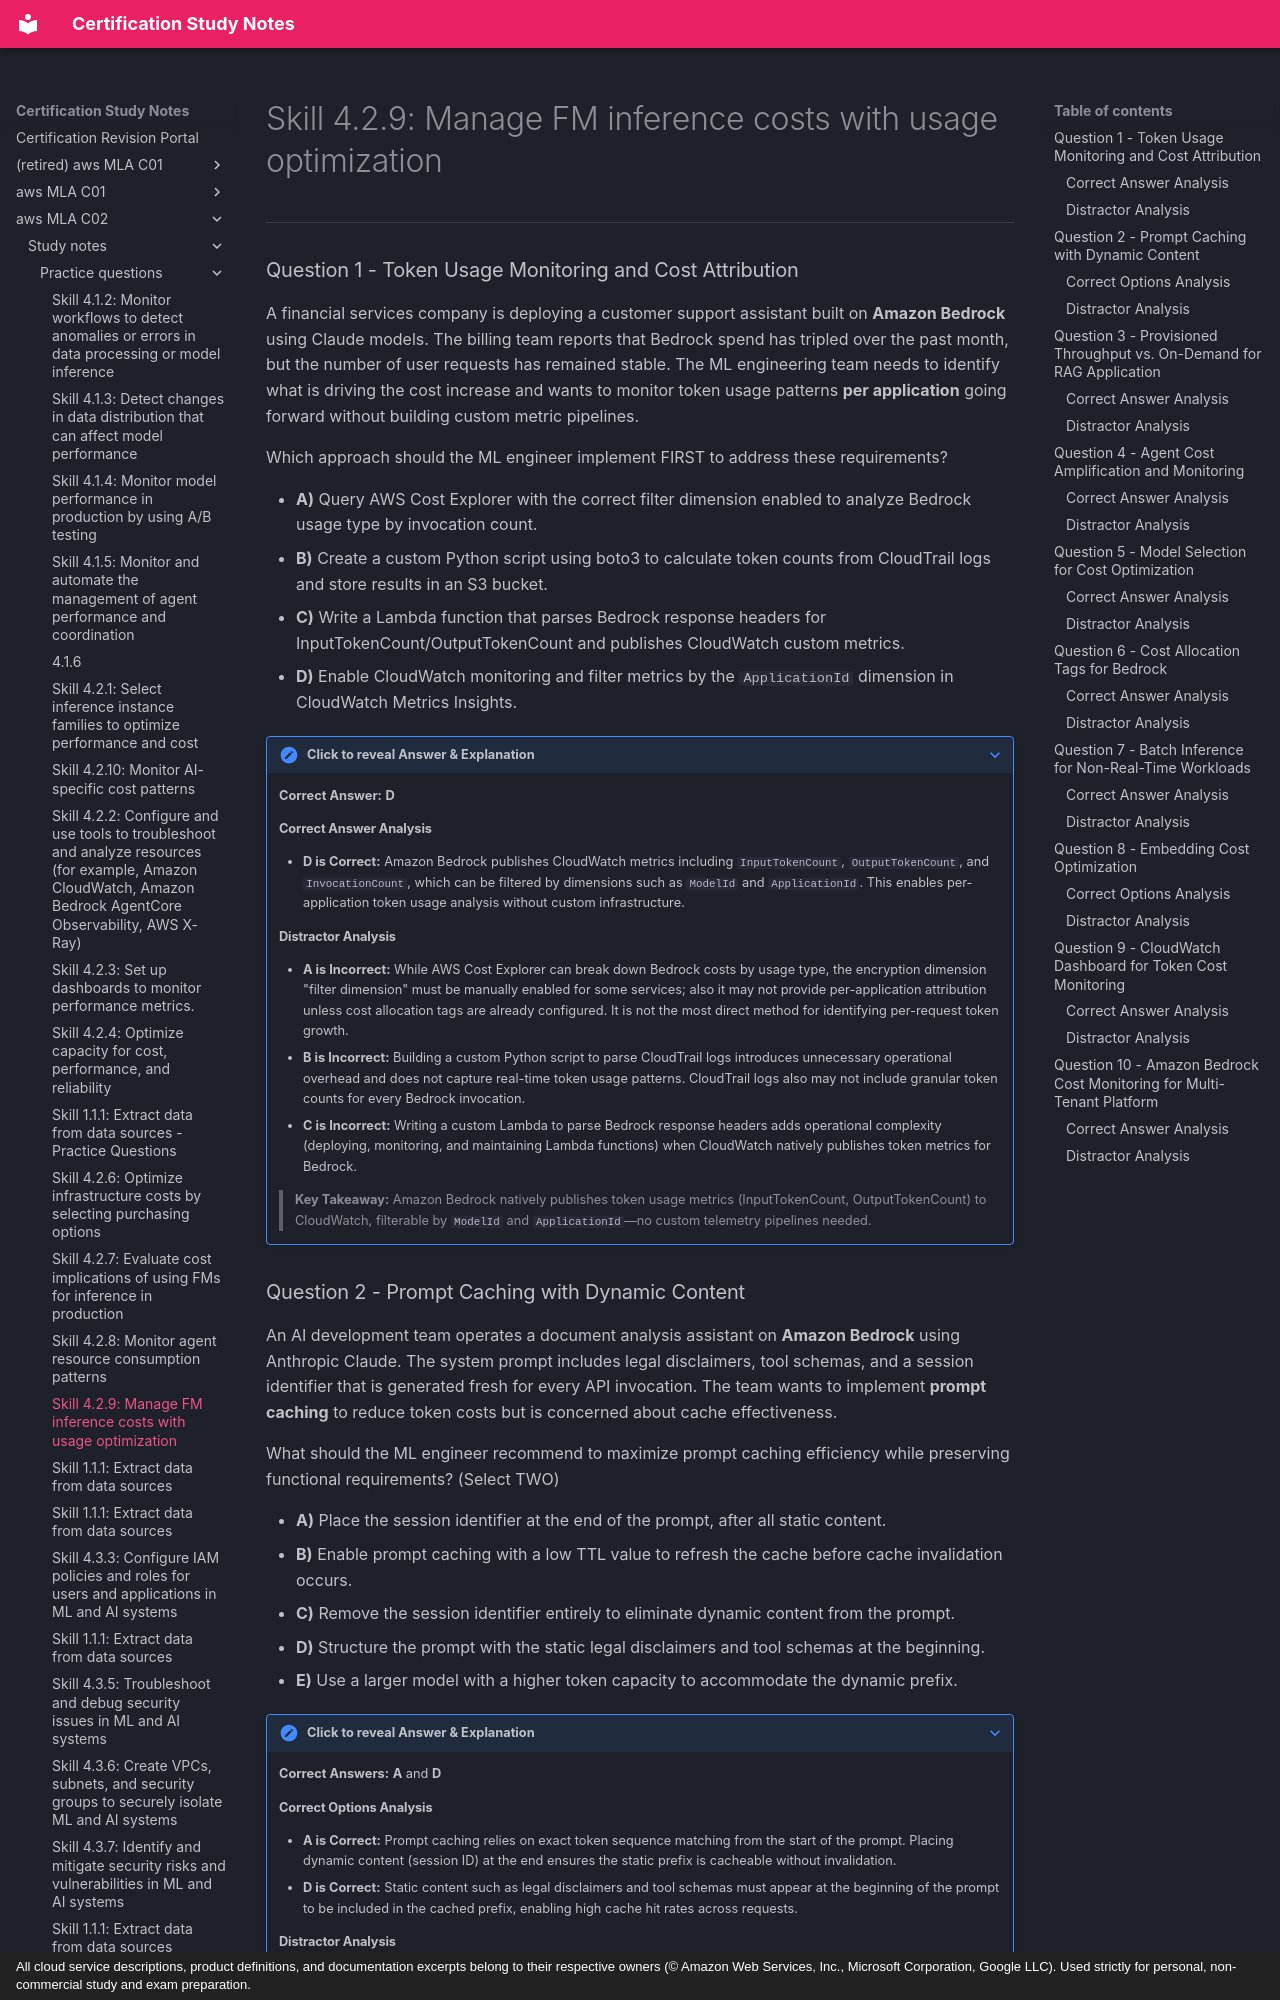

repository: monitus2022/cert_study_notes · page: aws_MLA_C02/study_notes/practice_questions/4.2.9/index.html · generator: mkdocs · copyright: All cloud service descriptions, product definitions, and documentation excerpts belong to their respective owners (© Amazon Web Services, Inc., Microsoft Corporation, Google LLC). Used strictly for personal, non-commercial study and exam preparation.

# Skill 4.2.9: Manage FM inference costs with usage optimization

---

### Question 1 - Token Usage Monitoring and Cost Attribution

A financial services company is deploying a customer support assistant built on **Amazon Bedrock** using Claude models. The billing team reports that Bedrock spend has tripled over the past month, but the number of user requests has remained stable. The ML engineering team needs to identify what is driving the cost increase and wants to monitor token usage patterns **per application** going forward without building custom metric pipelines.

Which approach should the ML engineer implement FIRST to address these requirements?

* **A)** Query AWS Cost Explorer with the correct filter dimension enabled to analyze Bedrock usage type by invocation count.
* **B)** Create a custom Python script using boto3 to calculate token counts from CloudTrail logs and store results in an S3 bucket.
* **C)** Write a Lambda function that parses Bedrock response headers for InputTokenCount/OutputTokenCount and publishes CloudWatch custom metrics.
* **D)** Enable CloudWatch monitoring and filter metrics by the `ApplicationId` dimension in CloudWatch Metrics Insights.

??? note "Click to reveal Answer & Explanation"
    **Correct Answer:** **D**

    #### Correct Answer Analysis
    * **D is Correct:** Amazon Bedrock publishes CloudWatch metrics including `InputTokenCount`, `OutputTokenCount`, and `InvocationCount`, which can be filtered by dimensions such as `ModelId` and `ApplicationId`. This enables per-application token usage analysis without custom infrastructure.

    #### Distractor Analysis
    * **A is Incorrect:** While AWS Cost Explorer can break down Bedrock costs by usage type, the encryption dimension "filter dimension" must be manually enabled for some services; also it may not provide per-application attribution unless cost allocation tags are already configured. It is not the most direct method for identifying per-request token growth.
    * **B is Incorrect:** Building a custom Python script to parse CloudTrail logs introduces unnecessary operational overhead and does not capture real-time token usage patterns. CloudTrail logs also may not include granular token counts for every Bedrock invocation.
    * **C is Incorrect:** Writing a custom Lambda to parse Bedrock response headers adds operational complexity (deploying, monitoring, and maintaining Lambda functions) when CloudWatch natively publishes token metrics for Bedrock.

    > **Key Takeaway:** Amazon Bedrock natively publishes token usage metrics (InputTokenCount, OutputTokenCount) to CloudWatch, filterable by `ModelId` and `ApplicationId`—no custom telemetry pipelines needed.
